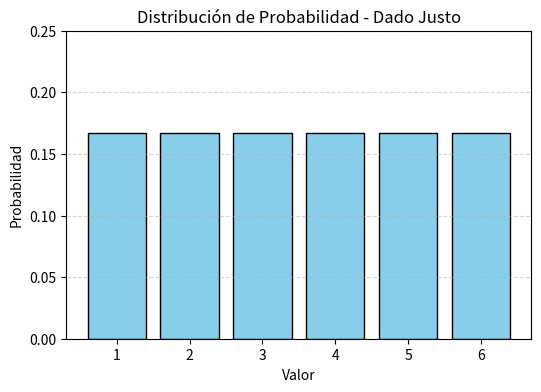
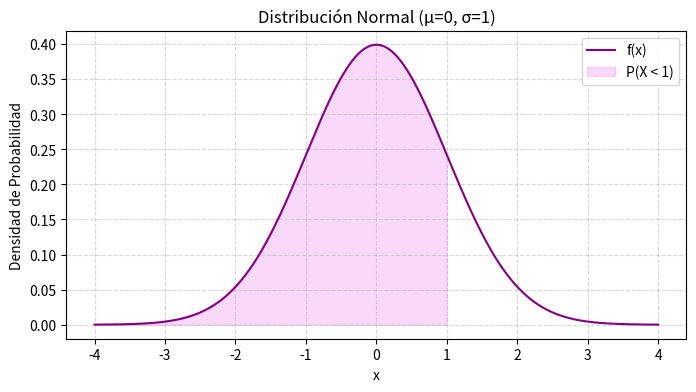

Reproduce these figures in Python, in order.
#Distribución de Probabilidad
#Describe como se distribuyen los valores de una variable aleatoria.
#Asocia valores posibles con la probabilidad de que ocurran.
#Esta la distribución discreta y continua.
#la discreta se usa para variables que toman valores contables (como lanzar un dado) y la continua para variables con infinitos valoes posibles en un intervalo.
#la suma (o integral) de todas las probabilidades es 1  #discreta(suma) o continua (integral)
#representa incertidumbre sobre el valor real de una variable 
#Se puede aplizar en economia en el análisis de riesgos, en la medicina para evaluar la probabilidad de enfermedades, en la ingeniería para el control de calidad, en la meteorología para predecir el clima, y en muchas otras áreas.

#Ejemplo de distribucion de probabilidad
#2 ejemplos: discreta(lanzar dados) y continua (normal)

#librerias necesarias
import matplotlib.pyplot as plt #para graficar
import numpy as np #para operaciones matematicas
from scipy.stats import norm #para distribucion normal 

#Probabilidad Discreta: Lanzar un Dado
#funcion de distribucion discreta
def distribucion_discreta():
    print("Distribución Discreta: Lanzar un dado")
    #posibles valores al lanzar un dado
    valores = [1, 2, 3, 4, 5, 6]
    #probabilidad uniforme de cada valor (1/6)
    probabilidades = [1/6] * 6
    #mostrar resultados
    for val, prob in zip(valores, probabilidades): #probabilidad de cada valor
        print(f"P({val}) = {prob:.2f}") 
    #graficar
    plt.figure(figsize=(6, 4)) #tamaño de la figura
    plt.bar(valores, probabilidades, color='skyblue', edgecolor='black') #barra de colores
    plt.title('Distribución de Probabilidad - Dado Justo') 
    plt.xlabel('Valor')
    plt.ylabel('Probabilidad')
    plt.xticks(valores) #valores en el eje x
    plt.ylim(0, 0.25) #limite del eje y
    plt.grid(axis='y', linestyle='--', alpha=0.5) #cuadrícula en el eje y  
    plt.show()

#Probabilidad Continua: Distribución Normal
#funcion de distribucion continua
def distribucion_continua():
    print("Distribución Normal (Gaussiana)") #la distribucion normal es una distribucion continua que describe como se distribuyen los valores de una variable aleatoria
    #parametros de la distribucion normal
    media = 0 #media o promedio de la distribucion 
    desviacion = 1 #desviacion estandar de la distribucion
    #rango de valores para graficar
    x = np.linspace(-4, 4, 1000) #valores de -4 a 4 con 1000 puntos
    #calcular la funcion de densidad de probabilidad (PDF) para la distribucion normal
    y = norm.pdf(x, media, desviacion) #PDF de la distribucion normal
    #el PDF es la funcion que describe la probabilidad de que una variable aleatoria continua tome un valor especifico

    #mostrar una probabilidad especifica (ejemplo: P(X < 1))
    prob_menor_1 = norm.cdf(1, media, desviacion) #CDF de la distribucion normal
    #la CDF es la funcion que describe la probabilidad de que una variable aleatoria continua tome un valor menor o igual a un valor especifico
    print(f"P(X < 1) = {prob_menor_1:.4f}") #probabilidad de que X sea menor que 1

    #graficar la distribucion normal
    plt.figure(figsize=(8, 4)) #tamaño de la figura
    plt.plot(x, y, color='purple', label='f(x)') #graficar la PDF
    plt.title('Distribución Normal (μ=0, σ=1)') #distribucion normal con media 0 y desviacion estandar 1
    plt.xlabel('x') #etiqueta del eje x
    plt.ylabel('Densidad de Probabilidad') #etiqueta del eje y
    plt.fill_between(x, y, where=(x < 1), color='violet', alpha=0.3, label='P(X < 1)') #rellenar el area bajo la curva para P(X < 1)
    plt.legend() #leyenda de la grafica
    plt.grid(True, linestyle='--', alpha=0.5) #cuadrícula en la grafica
    plt.show()

#función principal
def main():
    #llamar a las funciones de distribucion discreta y continua
    distribucion_discreta() #distribucion discreta
    distribucion_continua() #distribucion continua

#ejecutar la funcion principal
if __name__ == "__main__":
    main() #ejecutar la funcion principal

#Ejemplo de salida:
# Distribución Discreta: Lanzar un dado
# P(1) = 0.17
# P(2) = 0.17
# P(3) = 0.17
# P(4) = 0.17
# P(5) = 0.17
# P(6) = 0.17
# Distribución Normal (Gaussiana)
# P(X < 1) = 0.8413